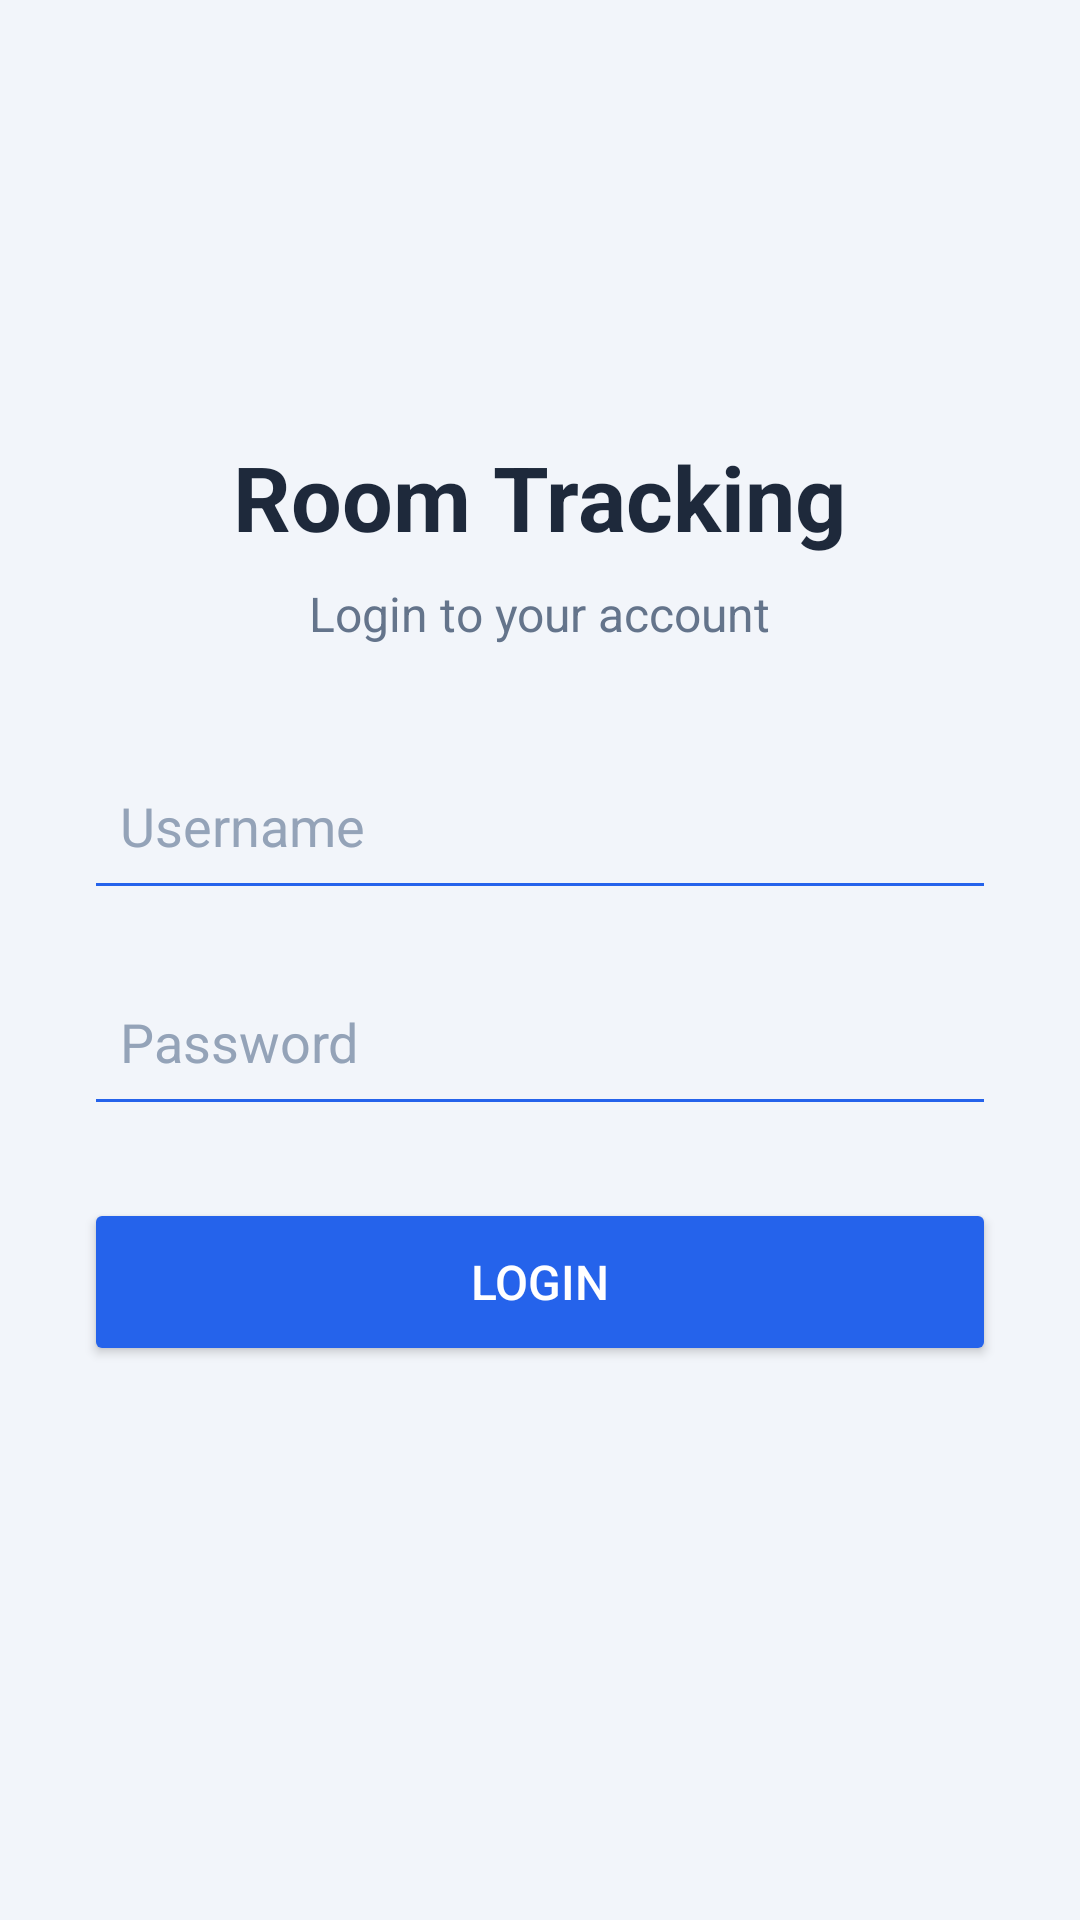

The Android layout XML behind this screen, and the referenced resources:
<!-- AndroidManifest.xml: application theme Theme.RoomTracking -->
<!-- res/layout/activity_login.xml -->
<?xml version="1.0" encoding="utf-8"?>
<ScrollView xmlns:android="http://schemas.android.com/apk/res/android"
    android:layout_width="match_parent"
    android:layout_height="match_parent"
    android:background="#F2F5FA"
    android:fillViewport="true">

    <LinearLayout
        android:layout_width="match_parent"
        android:layout_height="match_parent"
        android:gravity="center"
        android:orientation="vertical"
        android:padding="28dp">

        <TextView
            android:layout_width="wrap_content"
            android:layout_height="wrap_content"
            android:text="Room Tracking"
            android:textColor="#1E293B"
            android:textSize="30sp"
            android:textStyle="bold" />

        <TextView
            android:layout_width="wrap_content"
            android:layout_height="wrap_content"
            android:layout_marginTop="8dp"
            android:layout_marginBottom="32dp"
            android:text="Login to your account"
            android:textColor="#64748B"
            android:textSize="16sp" />

        <EditText
            android:id="@+id/emailInput"
            android:layout_width="match_parent"
            android:layout_height="56dp"
            android:layout_marginBottom="16dp"
            android:backgroundTint="#2563EB"
            android:hint="Username"
            android:inputType="textEmailAddress"
            android:padding="12dp"
            android:singleLine="true"
            android:textColor="#1E293B"
            android:textColorHint="#94A3B8" />

        <EditText
            android:id="@+id/passwordInput"
            android:layout_width="match_parent"
            android:layout_height="56dp"
            android:layout_marginBottom="24dp"
            android:backgroundTint="#2563EB"
            android:hint="Password"
            android:inputType="textPassword"
            android:padding="12dp"
            android:singleLine="true"
            android:textColor="#1E293B"
            android:textColorHint="#94A3B8" />

        <Button
            android:id="@+id/loginButton"
            android:layout_width="match_parent"
            android:layout_height="56dp"
            android:backgroundTint="#2563EB"
            android:text="LOGIN"
            android:textColor="#FFFFFF"
            android:textSize="16sp" />

        <TextView
            android:id="@+id/messageText"
            android:layout_width="match_parent"
            android:layout_height="wrap_content"
            android:layout_marginTop="20dp"
            android:gravity="center"
            android:textColor="#16A34A"
            android:textSize="14sp" />

    </LinearLayout>

</ScrollView>
<!-- resources referenced by this layout -->
<resources>
  <style name="Theme.RoomTracking" parent="Theme.MaterialComponents.DayNight.DarkActionBar">
          
          <item name="colorPrimary">@color/purple_500</item>
          <item name="colorPrimaryVariant">@color/purple_700</item>
          <item name="colorOnPrimary">@color/white</item>
          
          <item name="colorSecondary">@color/teal_200</item>
          <item name="colorSecondaryVariant">@color/teal_700</item>
          <item name="colorOnSecondary">@color/black</item>
          
          <item name="android:statusBarColor">?attr/colorPrimaryVariant</item>
          
      </style>
  <!-- not gathered from this repository: default colours our renderer supplied (Android Studio template values) -->
  <color name="purple_500">#FF6200EE</color>
  <color name="purple_700">#FF3700B3</color>
  <color name="teal_200">#FF03DAC5</color>
  <color name="teal_700">#FF018786</color>
  <color name="black">#FF000000</color>
  <color name="white">#FFFFFFFF</color>
</resources>
